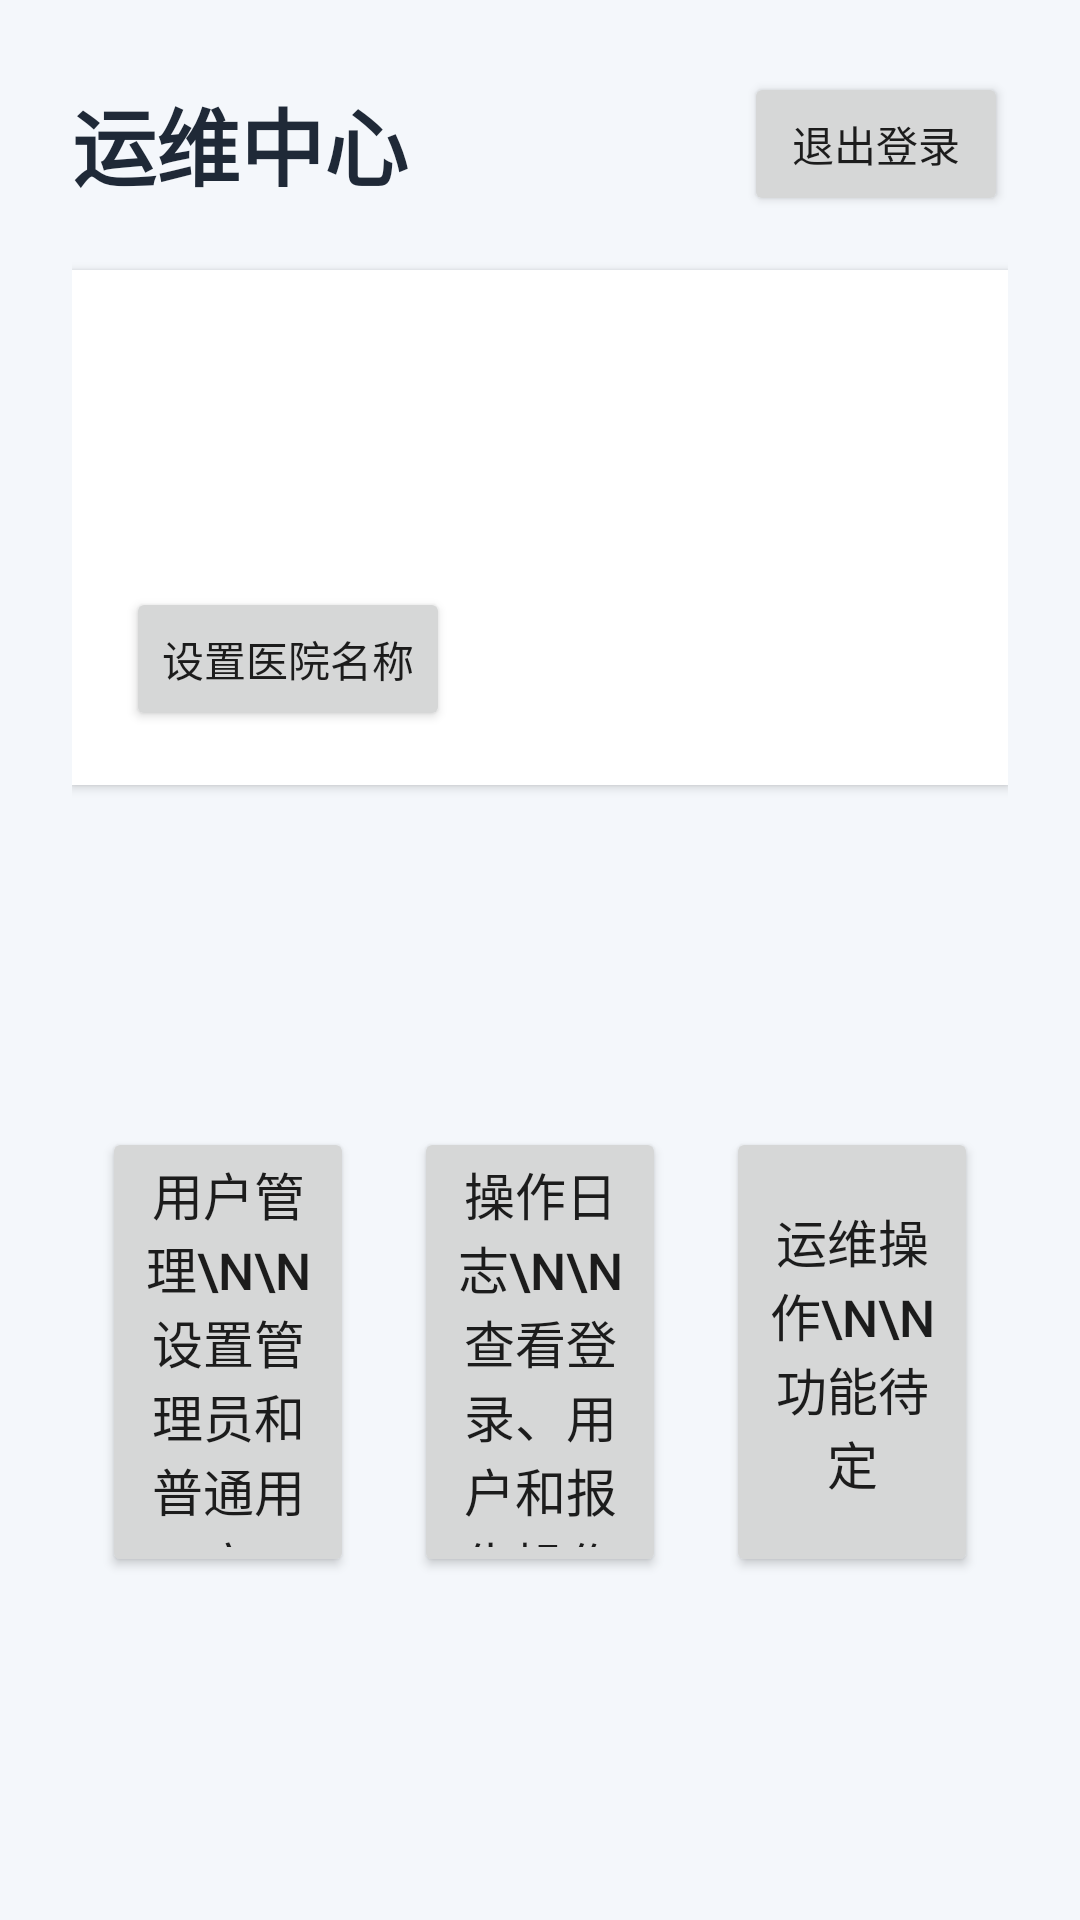

Reconstruct the res/layout file that produces this screen, plus the resources it refers to.
<!-- AndroidManifest.xml: application theme Theme.WellYearn -->
<!-- res/layout/activity_maintenance_home.xml -->
<?xml version="1.0" encoding="utf-8"?>
<LinearLayout xmlns:android="http://schemas.android.com/apk/res/android"
    android:layout_width="match_parent"
    android:layout_height="match_parent"
    android:background="#F4F7FB"
    android:orientation="vertical"
    android:padding="24dp">

    <LinearLayout
        android:layout_width="match_parent"
        android:layout_height="wrap_content"
        android:gravity="center_vertical"
        android:orientation="horizontal">

        <TextView
            android:layout_width="0dp"
            android:layout_height="wrap_content"
            android:layout_weight="1"
            android:text="运维中心"
            android:textColor="#1F2937"
            android:textSize="28sp"
            android:textStyle="bold" />

        <Button
            android:id="@+id/buttonLogout"
            android:layout_width="wrap_content"
            android:layout_height="wrap_content"
            android:text="退出登录" />
    </LinearLayout>

    <LinearLayout
        android:layout_width="match_parent"
        android:layout_height="wrap_content"
        android:layout_marginTop="18dp"
        android:background="#FFFFFF"
        android:elevation="2dp"
        android:orientation="vertical"
        android:padding="18dp">

        <TextView
            android:id="@+id/textCurrentUser"
            android:layout_width="match_parent"
            android:layout_height="wrap_content"
            android:textColor="#1F2937"
            android:textSize="18sp"
            android:textStyle="bold" />

        <TextView
            android:id="@+id/textPermissions"
            android:layout_width="match_parent"
            android:layout_height="wrap_content"
            android:layout_marginTop="7dp"
            android:textColor="#64748B"
            android:textSize="14sp" />

        <TextView
            android:id="@+id/textHospital"
            android:layout_width="match_parent"
            android:layout_height="wrap_content"
            android:layout_marginTop="7dp"
            android:textColor="#334155"
            android:textSize="15sp" />

        <Button
            android:id="@+id/buttonHospital"
            android:layout_width="wrap_content"
            android:layout_height="wrap_content"
            android:layout_marginTop="10dp"
            android:text="设置医院名称" />
    </LinearLayout>

    <LinearLayout
        android:layout_width="match_parent"
        android:layout_height="0dp"
        android:layout_marginTop="24dp"
        android:layout_weight="1"
        android:gravity="center"
        android:orientation="horizontal">

        <Button
            android:id="@+id/buttonUsers"
            android:layout_width="0dp"
            android:layout_height="150dp"
            android:layout_margin="10dp"
            android:layout_weight="1"
            android:text="用户管理\n\n设置管理员和普通用户"
            android:textSize="17sp" />

        <Button
            android:id="@+id/buttonLogs"
            android:layout_width="0dp"
            android:layout_height="150dp"
            android:layout_margin="10dp"
            android:layout_weight="1"
            android:text="操作日志\n\n查看登录、用户和报告操作"
            android:textSize="17sp" />

        <Button
            android:id="@+id/buttonOperations"
            android:layout_width="0dp"
            android:layout_height="150dp"
            android:layout_margin="10dp"
            android:layout_weight="1"
            android:text="运维操作\n\n功能待定"
            android:textSize="17sp" />
    </LinearLayout>
</LinearLayout>
<!-- resources referenced by this layout -->
<resources>
  <style name="Theme.WellYearn" parent="Theme.MaterialComponents.DayNight.DarkActionBar">
          
          <item name="colorPrimary">@color/purple_500</item>
          <item name="colorPrimaryVariant">@color/purple_700</item>
          <item name="colorOnPrimary">@color/white</item>
          
          <item name="colorSecondary">@color/teal_200</item>
          <item name="colorSecondaryVariant">@color/teal_700</item>
          <item name="colorOnSecondary">@color/black</item>
          
          <item name="android:statusBarColor">?attr/colorPrimaryVariant</item>
          
      </style>
  <!-- not gathered from this repository: default colours our renderer supplied (Android Studio template values) -->
  <color name="purple_500">#FF6200EE</color>
  <color name="purple_700">#FF3700B3</color>
  <color name="teal_200">#FF03DAC5</color>
  <color name="teal_700">#FF018786</color>
  <color name="black">#FF000000</color>
  <color name="white">#FFFFFFFF</color>
</resources>
